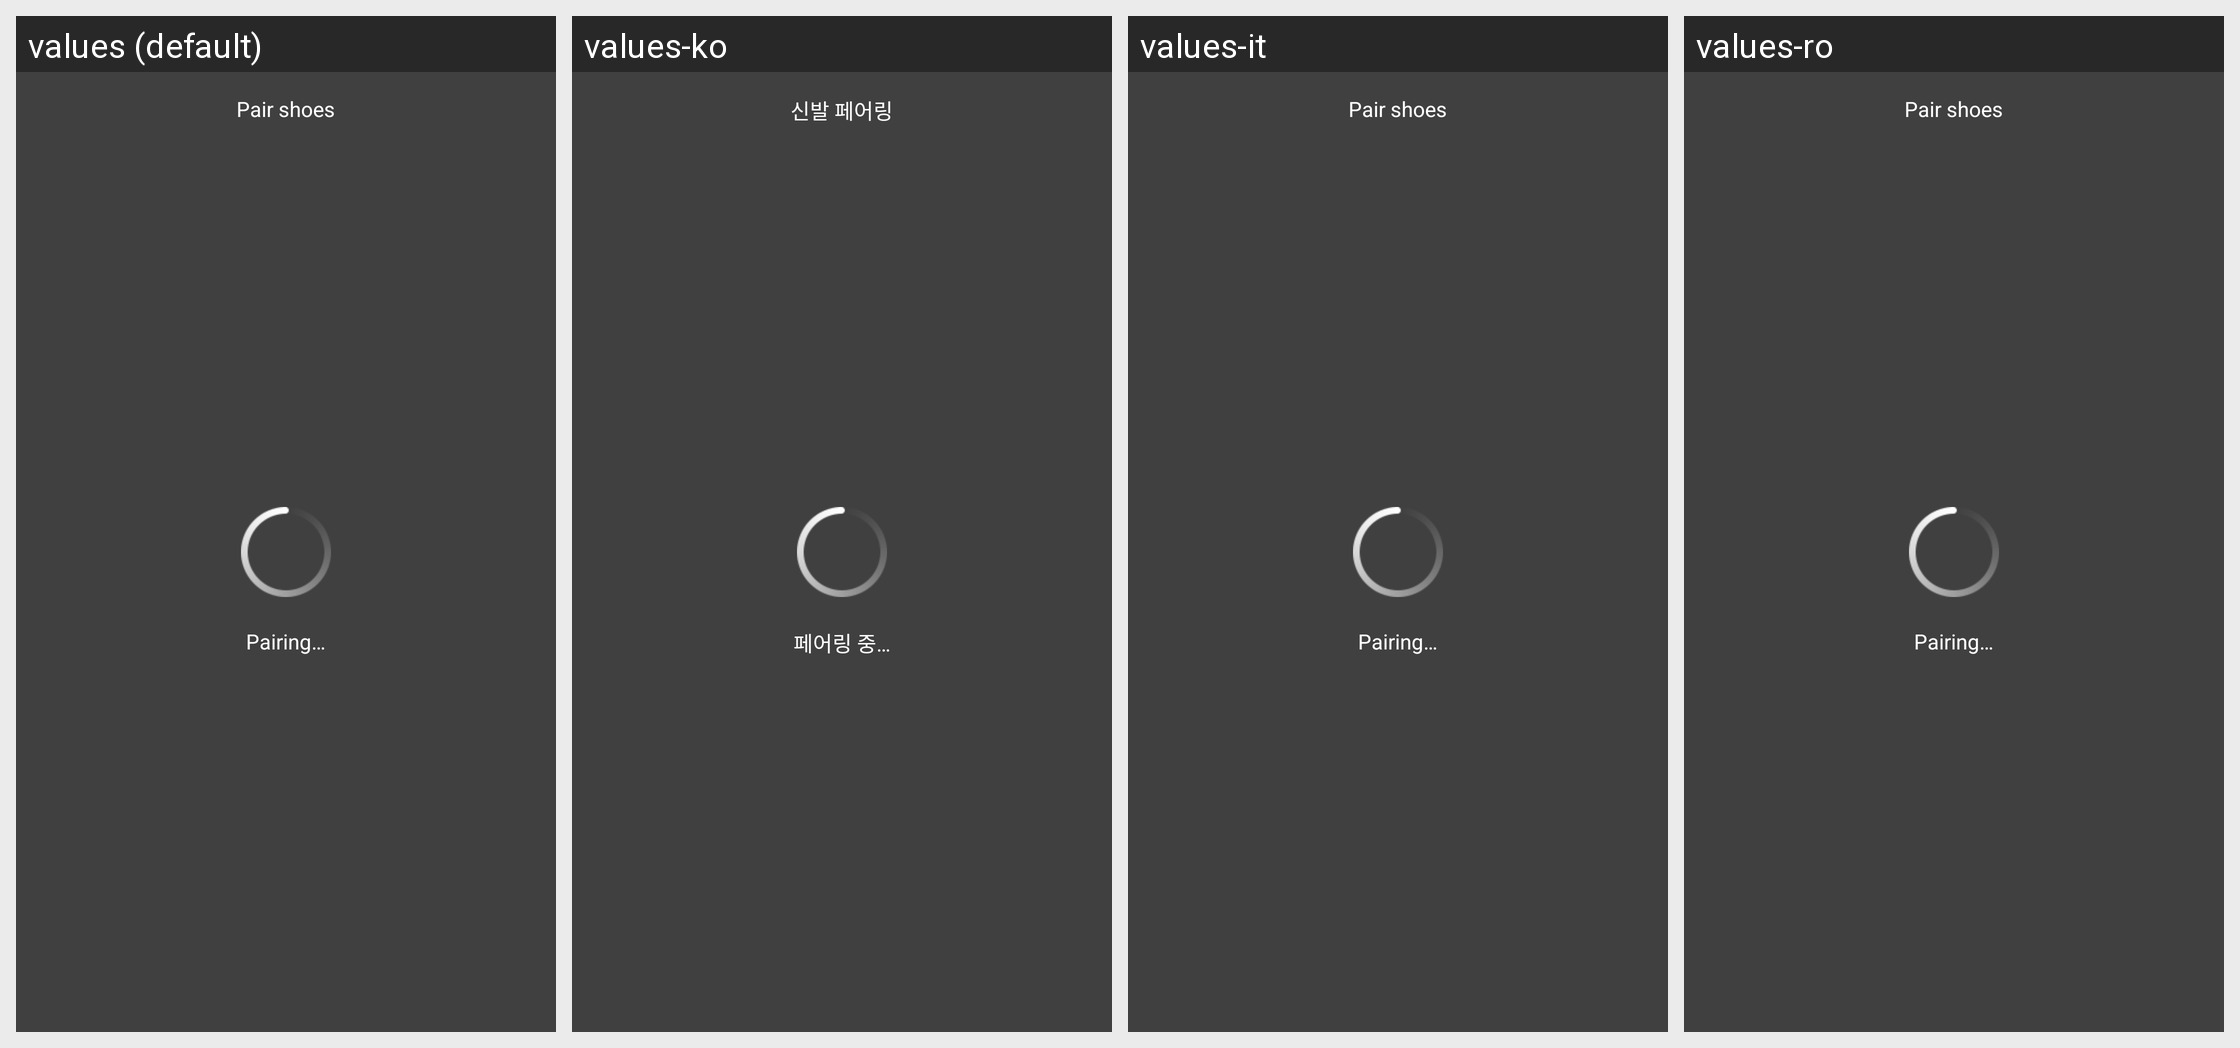

Strings drawn on this Android screen and how each of the app's shown locales translates them:
Android screen res/layout/activity_shoes_bind.xml rendered under 4 locales, left to right: values (default), values-ko, values-it, values-ro. Device: Nexus 5 (rendered at 1080×1920; each locale shown at half size, 540×960, under a caption strip naming it); theme android:Theme.Translucent.NoTitleBar.
Other locales in the repository, not shown: values-as-rIN, values-bn-rIN, values-de, values-es, values-es-rUS, values-fr, values-gu-rIN, values-hi, values-in, values-kn-rIN, values-lt, values-ml-rIN, values-mr-rIN, values-ms-rMY, values-my-rMM, values-pa-rIN, values-pt-rBR, values-ru, values-ta-rIN, values-te-rIN, values-th, values-tr, values-uk, values-vi, values-zh-rCN, values-zh-rHK, values-zh-rTW.
Strings drawn on this screen, with the default value and each locale's value (text and hints the layout hard-codes, and strings that could not be matched under every locale, appear in the picture but are not listed):

shoes_bind_title
  values: Pair shoes
  values-ko: 신발 페어링
  values-it: Pair shoes
  values-ro: Pair shoes

shoes_binding
  values: Pairing…
  values-ko: 페어링 중…
  values-it: Pairing…
  values-ro: Pairing…
